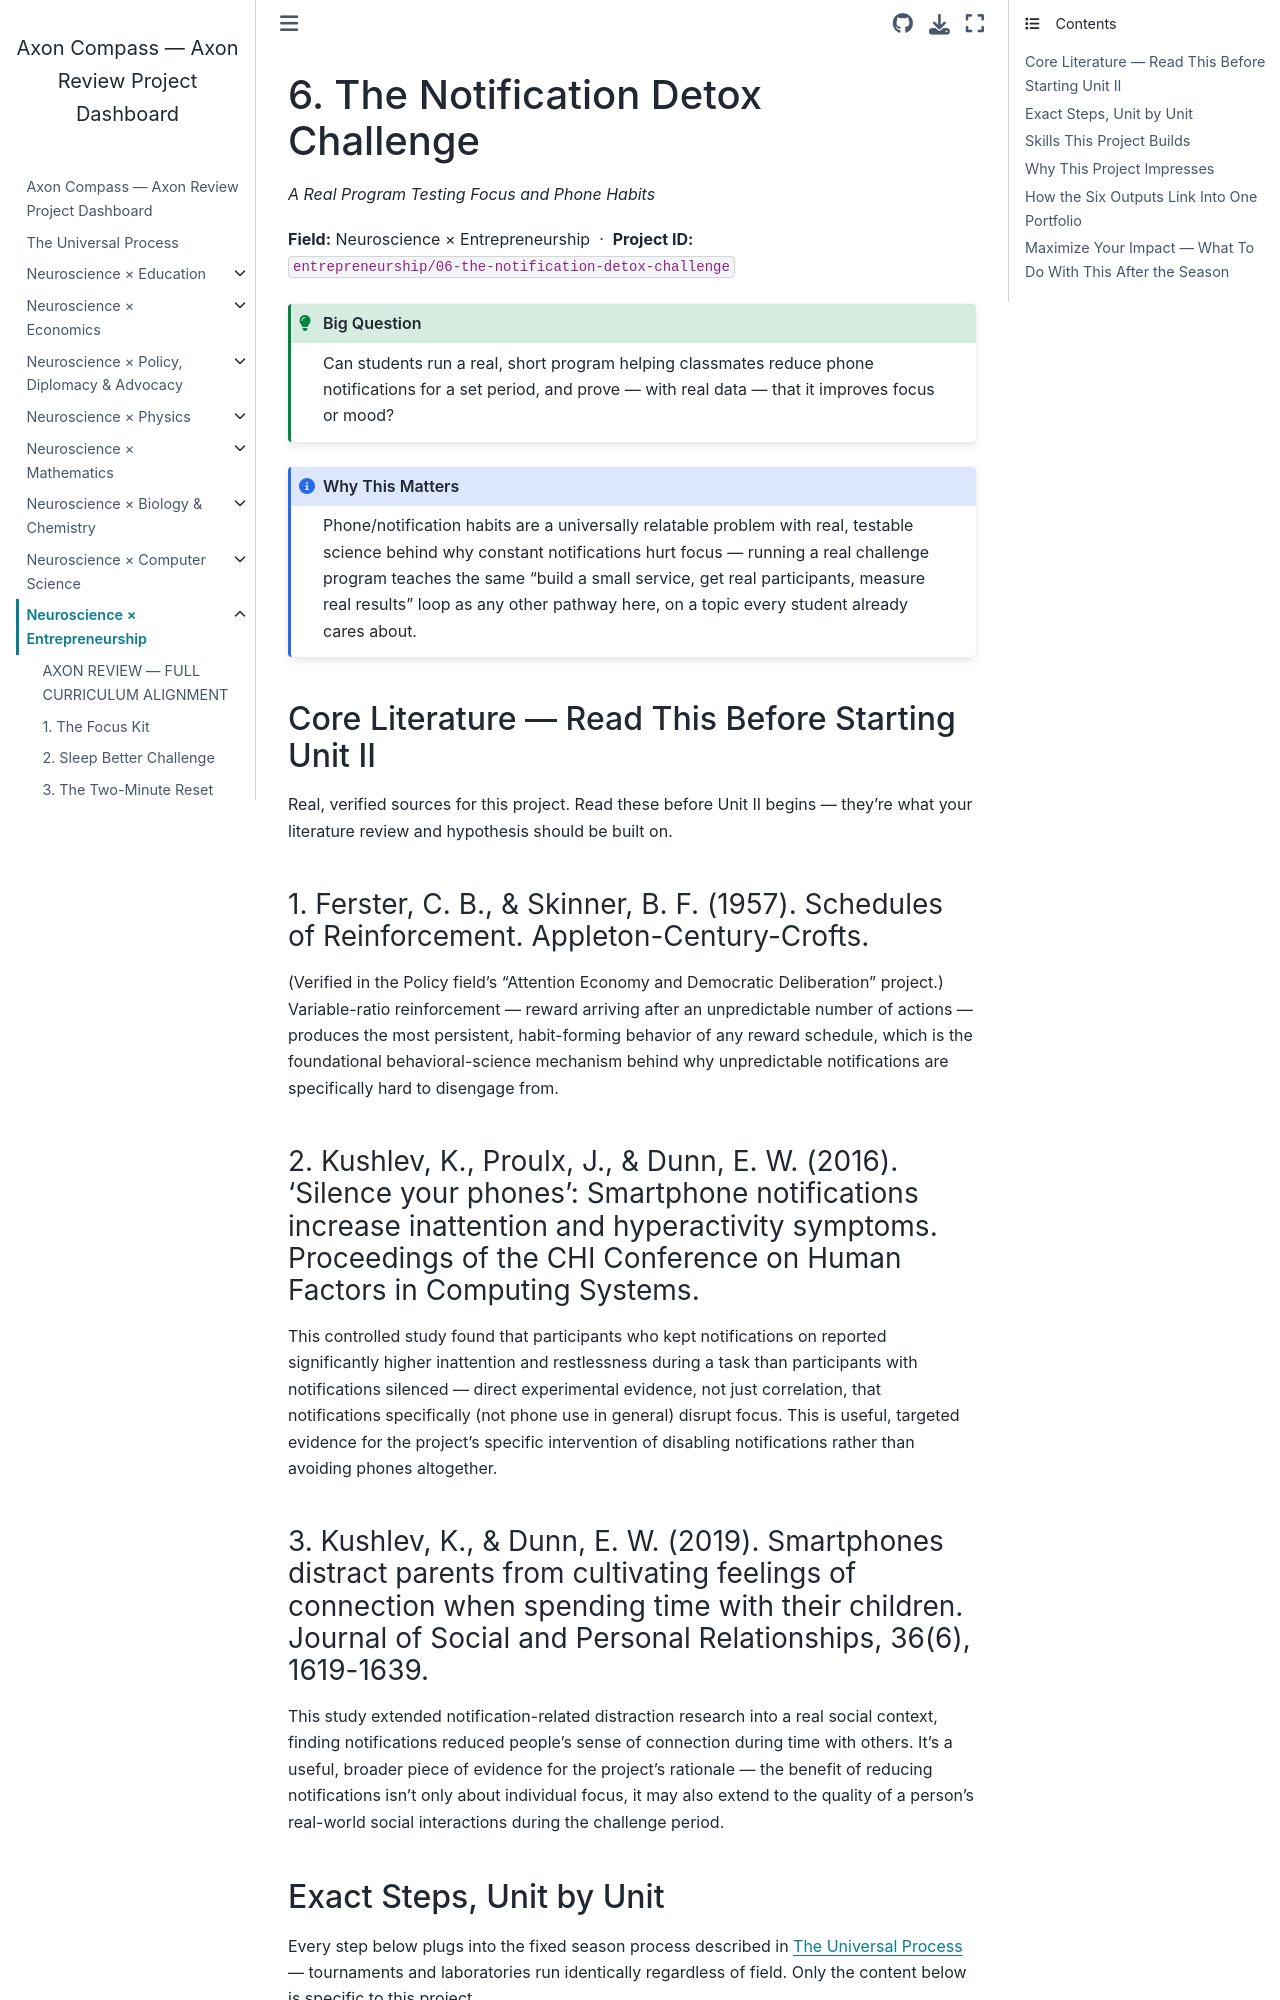

repository: fantina01/axon-compass · page: fields/entrepreneurship/06-the-notification-detox-challenge.html · generator: jekyll

# 6. The Notification Detox Challenge

*A Real Program Testing Focus and Phone Habits*

**Field:** Neuroscience × Entrepreneurship &nbsp;·&nbsp; **Project ID:** `entrepreneurship/06-the-notification-detox-challenge`

```{admonition} Big Question
:class: tip
Can students run a real, short program helping classmates reduce phone notifications for a set period, and prove — with real data — that it improves focus or mood?
```

```{admonition} Why This Matters
:class: note
Phone/notification habits are a universally relatable problem with real, testable science behind why constant notifications hurt focus — running a real challenge program teaches the same "build a small service, get real participants, measure real results" loop as any other pathway here, on a topic every student already cares about.
```

## Core Literature — Read This Before Starting Unit II

Real, verified sources for this project. Read these before Unit II begins — they're what your literature review and hypothesis should be built on.

### 1. Ferster, C. B., & Skinner, B. F. (1957). Schedules of Reinforcement. Appleton-Century-Crofts.

(Verified in the Policy field's "Attention Economy and Democratic Deliberation" project.) Variable-ratio reinforcement — reward arriving after an unpredictable number of actions — produces the most persistent, habit-forming behavior of any reward schedule, which is the foundational behavioral-science mechanism behind why unpredictable notifications are specifically hard to disengage from.

### 2. Kushlev, K., Proulx, J., & Dunn, E. W. (2016). 'Silence your phones': Smartphone notifications increase inattention and hyperactivity symptoms. Proceedings of the CHI Conference on Human Factors in Computing Systems.

This controlled study found that participants who kept notifications on reported significantly higher inattention and restlessness during a task than participants with notifications silenced — direct experimental evidence, not just correlation, that notifications specifically (not phone use in general) disrupt focus. This is useful, targeted evidence for the project's specific intervention of disabling notifications rather than avoiding phones altogether.

### 3. Kushlev, K., & Dunn, E. W. (2019). Smartphones distract parents from cultivating feelings of connection when spending time with their children. Journal of Social and Personal Relationships, 36(6), 1619-1639.

This study extended notification-related distraction research into a real social context, finding notifications reduced people's sense of connection during time with others. It's a useful, broader piece of evidence for the project's rationale — the benefit of reducing notifications isn't only about individual focus, it may also extend to the quality of a person's real-world social interactions during the challenge period.
